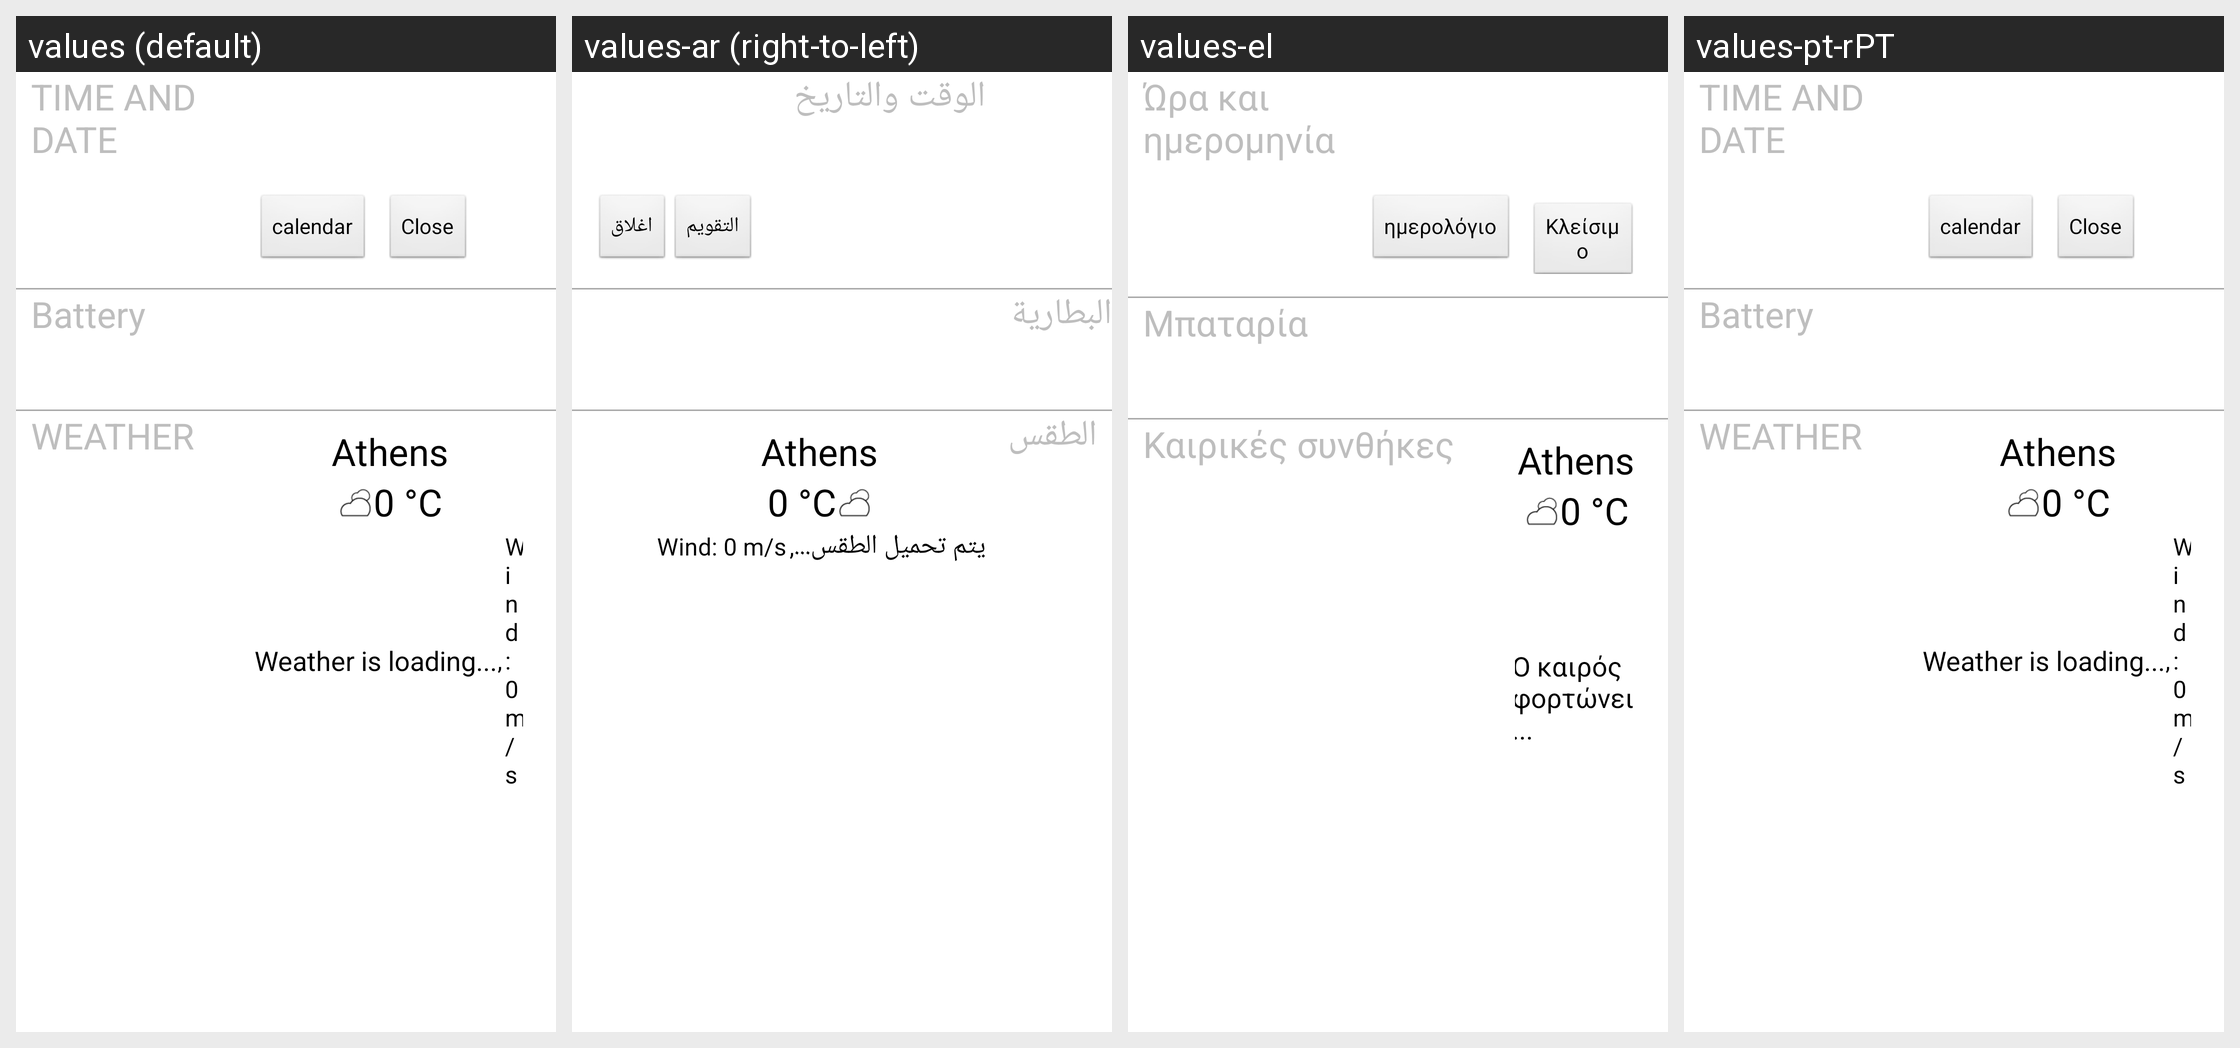

Strings drawn on this Android screen and how each of the app's shown locales translates them:
Android screen res/layout/collection_widget_clock.xml rendered under 4 locales, left to right: values (default), values-ar (right-to-left), values-el, values-pt-rPT. Device: Nexus 5 (rendered at 1080×1920; each locale shown at half size, 540×960, under a caption strip naming it); theme Theme.Transparent.
Other locales in the repository, not shown: values-de, values-es, values-fr, values-it, values-ja, values-zh-rTW.
Strings drawn on this screen, with the default value and each locale's value (text and hints the layout hard-codes, and strings that could not be matched under every locale, appear in the picture but are not listed):

time_date
  values: TIME AND DATE
  values-ar: الوقت والتاريخ
  values-el: Ώρα και ημερομηνία
  values-pt-rPT: TIME AND DATE

calendar
  values: calendar
  values-ar: التقويم
  values-el: ημερολόγιο
  values-pt-rPT: calendar

close
  values: Close
  values-ar: اغلاق
  values-el: Κλείσιμο
  values-pt-rPT: Close

battery_title
  values: Battery
  values-ar: البطارية
  values-el: Μπαταρία
  values-pt-rPT: Battery

weather_title
  values: WEATHER
  values-ar: الطقس
  values-el: Καιρικές συνθήκες
  values-pt-rPT: WEATHER

default_city
  values: Athens
  values-ar: Athens  [not translated; the default value is used]
  values-el: Athens  [not translated; the default value is used]
  values-pt-rPT: Athens  [not translated; the default value is used]

default_temp
  values: 0 °C
  values-ar: 0 °C  [not translated; the default value is used]
  values-el: 0 °C  [not translated; the default value is used]
  values-pt-rPT: 0 °C  [not translated; the default value is used]

no_data
  values: Weather is loading...
  values-ar: يتم تحميل الطقس...
  values-el: Ο καιρός φορτώνει...
  values-pt-rPT: Weather is loading...
